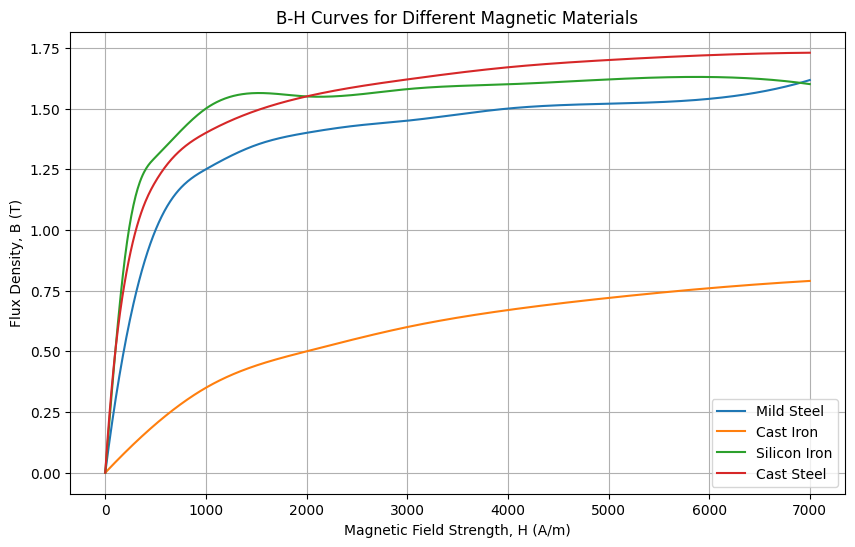

Write the Python code that produced this figure.
# Filename: magnetic_materials_analyzer.py

import numpy as np
import matplotlib.pyplot as plt
import os
from scipy.interpolate import interp1d

def extract_bh_curve_data(material_name, curve_points=None):
    """
    Extract B-H curve data for a specific material.
    
    This function either uses provided curve points or returns predefined data
    for common magnetic materials. The B-H curve represents the relationship
    between magnetic flux density (B) and magnetic field strength (H).
    
    Parameters:
    -----------
    material_name : str
        Name of the magnetic material (e.g., 'mild steel', 'cast iron')
    curve_points : dict, optional
        Dictionary containing 'H' and 'B' arrays with measured data points.
        If None, predefined curves will be used.
    
    Returns:
    --------
    tuple (H, B)
        H: numpy array of magnetic field strength values (A/m)
        B: numpy array of corresponding flux density values (T)
    """
    # Predefined B-H curve data points for common materials
    # These are approximate values extracted from typical B-H curves
    predefined_curves = {
        'mild steel': {
            'H': np.array([0, 500, 1000, 1500, 2000, 2500, 3000, 4000, 5000, 6000]),
            'B': np.array([0, 1.0, 1.25, 1.35, 1.4, 1.43, 1.45, 1.5, 1.52, 1.54])
        },
        'cast iron': {
            'H': np.array([0, 500, 1000, 2000, 3000, 4000, 5000, 6000, 7000]),
            'B': np.array([0, 0.2, 0.35, 0.5, 0.6, 0.67, 0.72, 0.76, 0.79])
        },
        'silicon iron': {
            'H': np.array([0, 100, 200, 500, 1000, 2000, 3000, 4000, 5000, 6000]),
            'B': np.array([0, 0.5, 0.9, 1.3, 1.5, 1.55, 1.58, 1.6, 1.62, 1.63])
        },
        'cast steel': {
            'H': np.array([0, 100, 200, 500, 1000, 2000, 3000, 4000, 5000, 6000, 7000]),
            'B': np.array([0, 0.5, 0.8, 1.2, 1.4, 1.55, 1.62, 1.67, 1.7, 1.72, 1.73])
        }
    }
    
    if curve_points is not None:
        return curve_points['H'], curve_points['B']
    
    material_name = material_name.lower()
    if material_name in predefined_curves:
        return predefined_curves[material_name]['H'], predefined_curves[material_name]['B']
    else:
        raise ValueError(f"Material '{material_name}' not found in predefined curves. Please provide curve_points.")

def calculate_flux_density(material_name, h_value, curve_points=None):
    """
    Calculate the magnetic flux density (B) for a given material and magnetic field strength (H).
    
    This function uses interpolation on the B-H curve to find the flux density
    at a specific field strength value.
    
    Parameters:
    -----------
    material_name : str
        Name of the magnetic material
    h_value : float
        Magnetic field strength (H) in A/m
    curve_points : dict, optional
        Dictionary containing 'H' and 'B' arrays with measured data points.
        If None, predefined curves will be used.
    
    Returns:
    --------
    float
        Magnetic flux density (B) in Tesla
    """
    H, B = extract_bh_curve_data(material_name, curve_points)
    
    # Create interpolation function
    interp_func = interp1d(H, B, kind='cubic', bounds_error=False, fill_value='extrapolate')
    
    # Calculate B for the given H
    b_value = float(interp_func(h_value))
    
    return b_value

def calculate_permeability(material_name, h_value, curve_points=None):
    """
    Calculate the relative permeability (μr) for a given material and magnetic field strength (H).
    
    Relative permeability is calculated as μr = B/(μ0*H), where μ0 is the permeability of free space.
    
    Parameters:
    -----------
    material_name : str
        Name of the magnetic material
    h_value : float
        Magnetic field strength (H) in A/m
    curve_points : dict, optional
        Dictionary containing 'H' and 'B' arrays with measured data points.
        If None, predefined curves will be used.
    
    Returns:
    --------
    float
        Relative permeability (μr), dimensionless
    """
    # Permeability of free space (μ0) in H/m
    mu_0 = 4 * np.pi * 1e-7
    
    # Calculate B for the given H
    b_value = calculate_flux_density(material_name, h_value, curve_points)
    
    # Calculate relative permeability
    if h_value == 0:
        # Avoid division by zero
        return None
    else:
        mu_r = b_value / (mu_0 * h_value)
        return mu_r

def plot_bh_curves(materials, h_range=(0, 7000), save_path=None):
    """
    Plot B-H curves for multiple materials.
    
    Parameters:
    -----------
    materials : list
        List of material names to plot
    h_range : tuple, optional
        Range of H values to plot (min, max)
    save_path : str, optional
        Path to save the plot. If None, the plot will not be saved.
    
    Returns:
    --------
    None
    """
    plt.figure(figsize=(10, 6))
    
    # Set up fonts for proper display of labels
    plt.rcParams['font.sans-serif'] = ['SimHei', 'Arial Unicode MS', 'DejaVu Sans']
    plt.rcParams['axes.unicode_minus'] = False
    
    # Generate H values for smooth curves
    H = np.linspace(h_range[0], h_range[1], 1000)
    
    for material in materials:
        try:
            # Get original data points
            H_orig, B_orig = extract_bh_curve_data(material)
            
            # Create interpolation function
            interp_func = interp1d(H_orig, B_orig, kind='cubic', bounds_error=False, fill_value='extrapolate')
            
            # Calculate B values for smooth curve
            B = interp_func(H)
            
            # Plot the curve
            plt.plot(H, B, label=material.title())
        except ValueError as e:
            print(f"Error plotting {material}: {e}")
    
    plt.title('B-H Curves for Different Magnetic Materials')
    plt.xlabel('Magnetic Field Strength, H (A/m)')
    plt.ylabel('Flux Density, B (T)')
    plt.grid(True)
    plt.legend()
    
    if save_path:
        # Create directory if it doesn't exist
        os.makedirs(os.path.dirname(save_path), exist_ok=True)
        plt.savefig(save_path, dpi=300, bbox_inches='tight')
        print(f"Plot saved to {save_path}")
    
    plt.show()

def analyze_material_permeability(material_name, h_values, curve_points=None):
    """
    Analyze the permeability of a material across different field strengths.
    
    Parameters:
    -----------
    material_name : str
        Name of the magnetic material
    h_values : array-like
        Array of magnetic field strength (H) values in A/m
    curve_points : dict, optional
        Dictionary containing 'H' and 'B' arrays with measured data points.
        If None, predefined curves will be used.
    
    Returns:
    --------
    dict
        Dictionary containing 'H', 'B', and 'μr' arrays
    """
    h_array = np.array(h_values)
    b_array = np.zeros_like(h_array, dtype=float)
    mu_r_array = np.zeros_like(h_array, dtype=float)
    
    for i, h in enumerate(h_array):
        b_array[i] = calculate_flux_density(material_name, h, curve_points)
        if h > 0:  # Avoid division by zero
            mu_r_array[i] = calculate_permeability(material_name, h, curve_points)
    
    return {
        'H': h_array,
        'B': b_array,
        'μr': mu_r_array
    }

def main():
    """
    Main function: Demonstrate the use of magnetic material analysis tools.
    """
    print("Magnetic Materials Analyzer")
    print("==========================")
    
    # Example 1: Calculate flux density for mild steel at H = 2500 A/m
    material = "mild steel"
    h_value = 2500
    b_value = calculate_flux_density(material, h_value)
    print(f"\nExample 1: Flux density calculation")
    print(f"Material: {material.title()}")
    print(f"Magnetic field strength (H): {h_value} A/m")
    print(f"Flux density (B): {b_value:.4f} T")
    
    # Example 2: Calculate permeability
    mu_r = calculate_permeability(material, h_value)
    print(f"\nExample 2: Permeability calculation")
    print(f"Relative permeability (μr) at H = {h_value} A/m: {mu_r:.2f}")
    
    # Example 3: Plot B-H curves for common materials
    materials = ['mild steel', 'cast iron', 'silicon iron', 'cast steel']
    plot_bh_curves(materials, save_path="./images/bh_curves.png")
    
    # Example 4: Analyze permeability across different field strengths
    h_values = np.linspace(100, 6000, 20)
    analysis = analyze_material_permeability(material, h_values)
    
    print(f"\nExample 4: Permeability analysis for {material.title()}")
    print("H (A/m)\tB (T)\tμr")
    print("------------------------")
    for i in range(len(h_values)):
        print(f"{analysis['H'][i]:.0f}\t{analysis['B'][i]:.4f}\t{analysis['μr'][i]:.2f}")

if __name__ == "__main__":
    main()